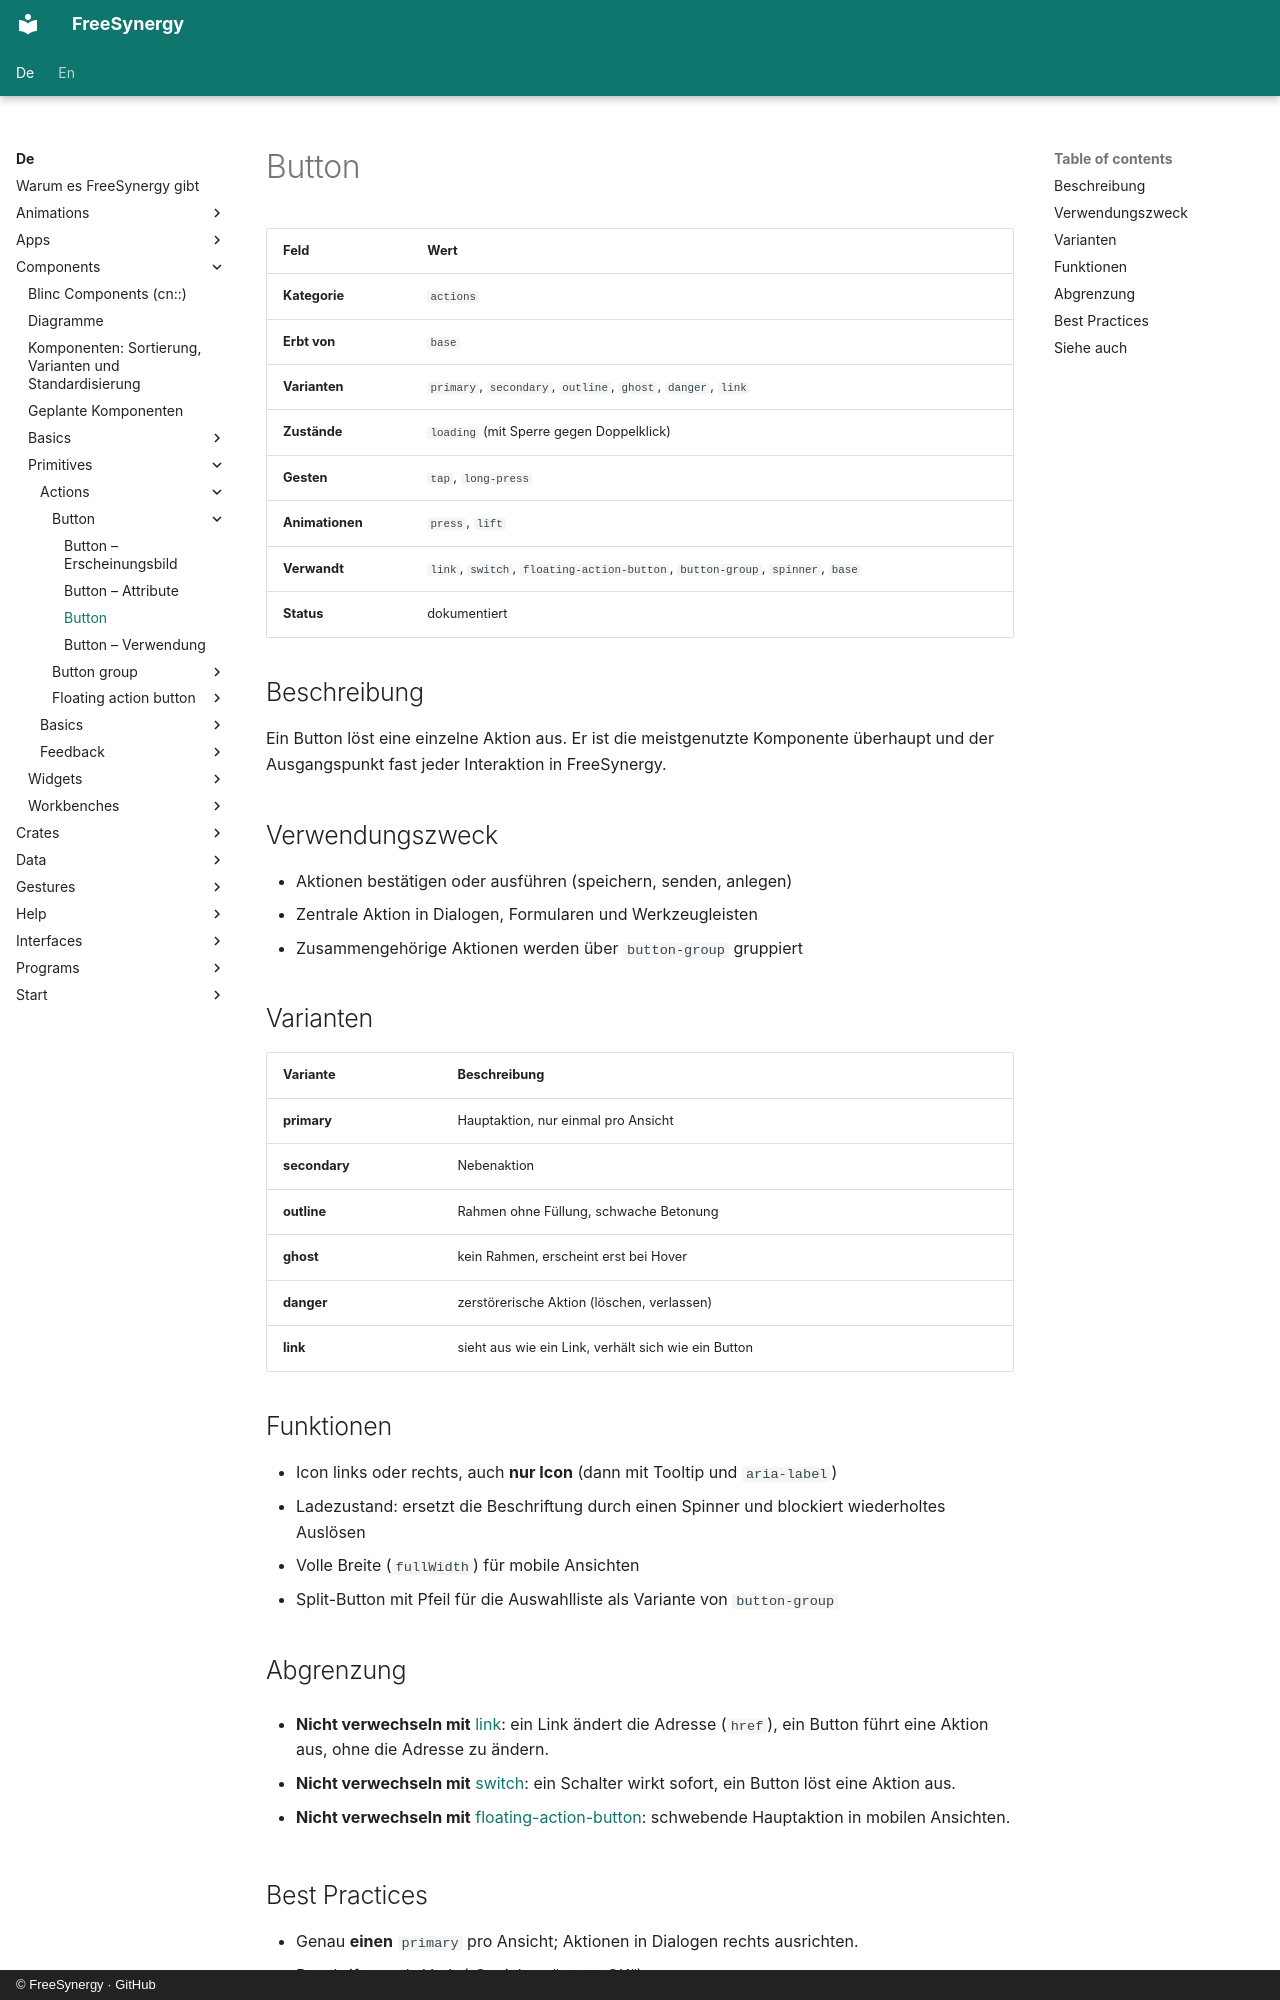

repository: FreeSynergy/fs-documentation · page: de/components/primitives/actions/button/description/index.html · generator: mkdocs · copyright: © FreeSynergy · GitHub

# Button

| Feld | Wert |
|-------|-------|
| **Kategorie** | `actions` |
| **Erbt von** | `base` |
| **Varianten** | `primary`, `secondary`, `outline`, `ghost`, `danger`, `link` |
| **Zustände** | `loading` (mit Sperre gegen Doppelklick) |
| **Gesten** | `tap`, `long-press` |
| **Animationen** | `press`, `lift` |
| **Verwandt** | `link`, `switch`, `floating-action-button`, `button-group`, `spinner`, `base` |
| **Status** | dokumentiert |

## Beschreibung

Ein Button löst eine einzelne Aktion aus. Er ist die meistgenutzte Komponente überhaupt und der
Ausgangspunkt fast jeder Interaktion in FreeSynergy.

## Verwendungszweck
- Aktionen bestätigen oder ausführen (speichern, senden, anlegen)
- Zentrale Aktion in Dialogen, Formularen und Werkzeugleisten
- Zusammengehörige Aktionen werden über `button-group` gruppiert

## Varianten

| Variante | Beschreibung |
|---------|-------------|
| **primary** | Hauptaktion, nur einmal pro Ansicht |
| **secondary** | Nebenaktion |
| **outline** | Rahmen ohne Füllung, schwache Betonung |
| **ghost** | kein Rahmen, erscheint erst bei Hover |
| **danger** | zerstörerische Aktion (löschen, verlassen) |
| **link** | sieht aus wie ein Link, verhält sich wie ein Button |

## Funktionen

- Icon links oder rechts, auch **nur Icon** (dann mit Tooltip und `aria-label`)
- Ladezustand: ersetzt die Beschriftung durch einen Spinner und blockiert wiederholtes Auslösen
- Volle Breite (`fullWidth`) für mobile Ansichten
- Split-Button mit Pfeil für die Auswahlliste als Variante von `button-group`

## Abgrenzung

- **Nicht verwechseln mit** [link](../../basics/link/): ein Link ändert die Adresse
  (`href`), ein Button führt eine Aktion aus, ohne die Adresse zu ändern.

- **Nicht verwechseln mit** [switch](../../fields/switch/): ein Schalter wirkt
  sofort, ein Button löst eine Aktion aus.

- **Nicht verwechseln mit** [floating-action-button](../floating-action-button/):
  schwebende Hauptaktion in mobilen Ansichten.
